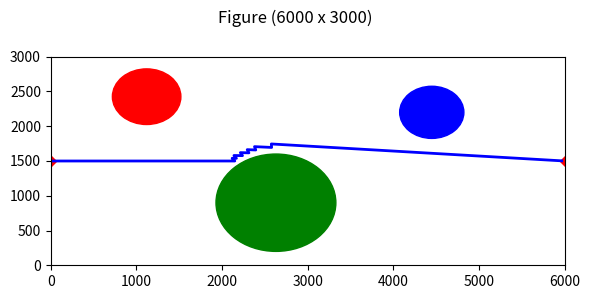

This chart was generated by the following Python code:
import matplotlib.pyplot as plt
import numpy as np

# Set the actual dimensions of the figure
width = 6000
height = 3000

# Set the downscale factor for visualization
df = 10

# Calculate the downscaled dimensions
dscale_width = width // df
dscale_height = height // df

# Create a figure with the downscaled size
fig = plt.figure(figsize=(dscale_width/100, dscale_height/100), dpi=100)

# Add a subplot to the figure
ax = fig.add_subplot(111)

# Set the x-axis and y-axis limits based on the actual dimensions
ax.set_xlim(0, width)
ax.set_ylim(0, height)

# Set the x-axis and y-axis ticks based on the actual dimensions
ax.set_xticks(range(0, width+1, 1000))
ax.set_yticks(range(0, height+1, 500))

# Set the title of the figure
fig.suptitle(f'Figure ({width} x {height})')

# Define the coordinates and dimensions of the circles
circle1 = {'x': 1120, 'y': 2425, 'diameter': 800}
circle2 = {'x': 2630, 'y': 900, 'diameter': 1400}
circle3 = {'x': 4450, 'y': 2200, 'diameter': 750}

# Draw circle1
circle1_radius = circle1['diameter'] / 2
circle1_plot = plt.Circle((circle1['x'], circle1['y']), circle1_radius, color='red')
ax.add_patch(circle1_plot)

# Draw circle2
circle2_radius = circle2['diameter'] / 2
circle2_plot = plt.Circle((circle2['x'], circle2['y']), circle2_radius, color='green')
ax.add_patch(circle2_plot)

# Draw circle3
circle3_radius = circle3['diameter'] / 2
circle3_plot = plt.Circle((circle3['x'], circle3['y']), circle3_radius, color='blue')
ax.add_patch(circle3_plot)

# Define the coordinates of the start and goal points
start_point = {'x': 0, 'y': 1500}
goal_point = {'x': 6000, 'y': 1500}

# Plot the start point as a red diamond
start_point_plot = plt.plot(start_point['x'], start_point['y'], 'rD', markersize=5)

# Plot the goal point as a green star
goal_point_plot = plt.plot(goal_point['x'], goal_point['y'], 'rD', markersize=5)

# Tunable variables
robot_charge = 2.0
goal_charge = 5.0
obstacle_charge = 90.0
step_size = 50
goal_threshold = 50
obstacle_threshold = 100

# Function to calculate the attractive force from the goal
def attractive_force(robot_pos, goal_pos):
    direction = goal_pos - robot_pos
    distance = np.linalg.norm(direction)
    if distance <= goal_threshold:
        return np.zeros(2)
    force = goal_charge * robot_charge / (distance ** 2)
    return force * direction / distance

# Function to calculate the repulsive force from the obstacles
def repulsive_force(robot_pos, obstacle_pos, obstacle_radius):
    direction = robot_pos - obstacle_pos
    distance = np.linalg.norm(direction)
    if distance <= obstacle_radius + obstacle_threshold:
        if distance <= obstacle_radius:
            distance = obstacle_radius
        force = obstacle_charge * robot_charge / (distance ** 2)
        return force * direction / distance
    else:
        return np.zeros(2)

# Potential field planning algorithm
robot_pos = np.array([start_point['x'], start_point['y']], dtype=float)
path = [robot_pos]
exploration_nodes = []

max_iterations = 1000
iteration = 0

while np.linalg.norm(robot_pos - np.array([goal_point['x'], goal_point['y']])) > goal_threshold and iteration < max_iterations:
    # Calculate attractive force from the goal
    attractive_force_vec = attractive_force(robot_pos, np.array([goal_point['x'], goal_point['y']]))
    
    # Calculate repulsive forces from the obstacles
    repulsive_force_vec = np.zeros(2)
    for circle in [circle1, circle2, circle3]:
        repulsive_force_vec += repulsive_force(robot_pos, np.array([circle['x'], circle['y']]), circle['diameter'] / 2)
    
    # Calculate the resultant force
    resultant_force = attractive_force_vec + repulsive_force_vec
    
    # Normalize the resultant force
    if np.linalg.norm(resultant_force) > 0:
        resultant_force /= np.linalg.norm(resultant_force)
    
    # Move the robot in the direction of the resultant force with the specified step size
    new_robot_pos = robot_pos + step_size * resultant_force
    path.append(new_robot_pos)
    exploration_nodes.append(new_robot_pos)
    
    # Update the robot position
    robot_pos = new_robot_pos
    
    iteration += 1

# Plot the complete path
path_x, path_y = zip(*path)
plt.plot(path_x, path_y, 'b-', linewidth=2)


# Print the nodes in the final path
print("\nNodes in the Final Path:")
for i, node in enumerate(path):
    print(f"Node {i+1}: ({node[0]:.2f}, {node[1]:.2f})")

# Display the plot
plt.tight_layout()
plt.show()